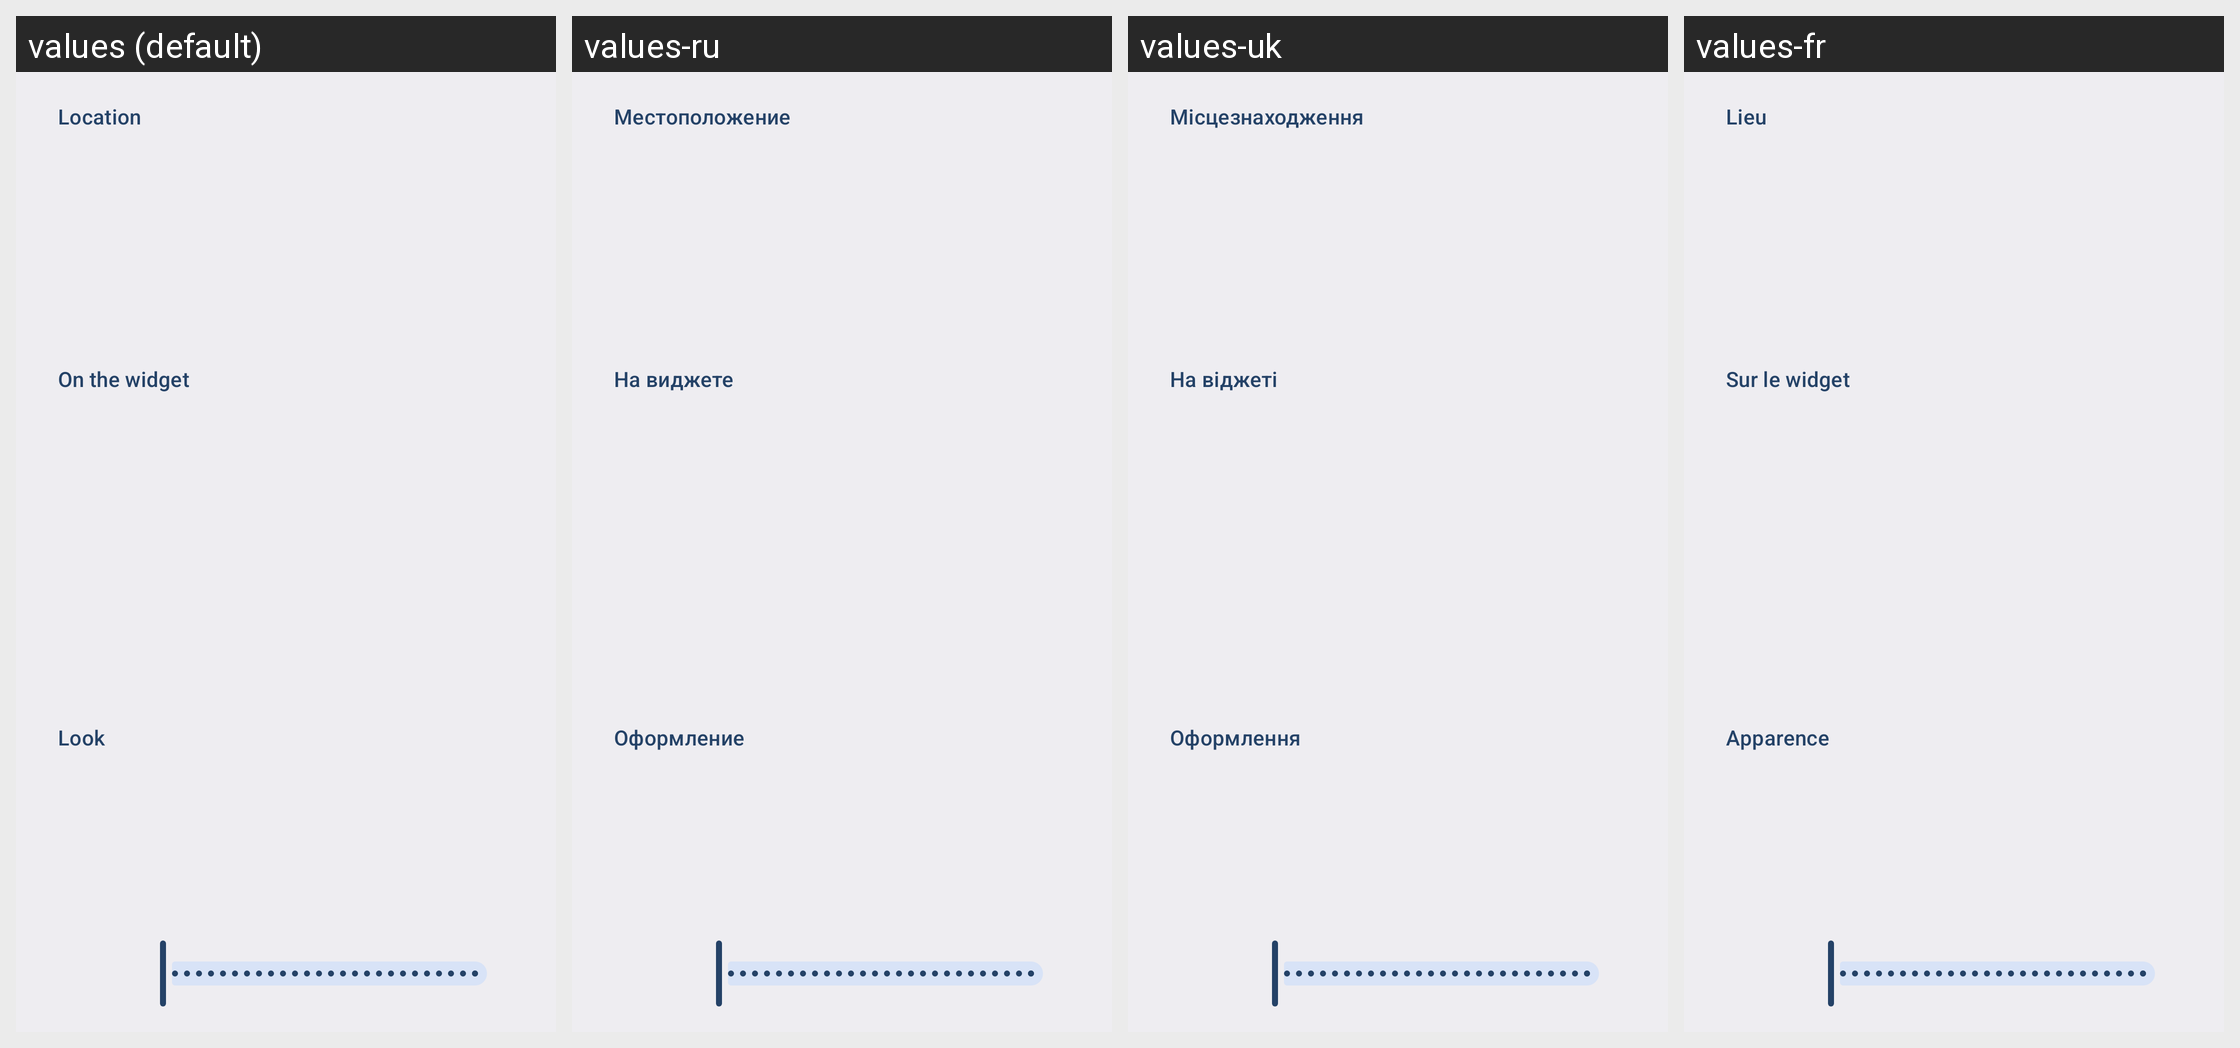

Translations of the strings shown on this Android screen, per locale in the grid:
Android screen res/layout/fragment_weather_widget_settings.xml rendered under 4 locales, left to right: values (default), values-ru, values-uk, values-fr. Device: Nexus 5 (rendered at 1080×1920; each locale shown at half size, 540×960, under a caption strip naming it); theme AppTheme.WidgetSettings.
Other locales in the repository, not shown: values-de, values-es, values-it, values-ja, values-nl, values-pl, values-pt, values-tr, values-zh.
Strings drawn on this screen, with the default value and each locale's value (text and hints the layout hard-codes, and strings that could not be matched under every locale, appear in the picture but are not listed):

place_title
  values: Location
  values-ru: Местоположение
  values-uk: Місцезнаходження
  values-fr: Lieu

widget_settings_group_show
  values: On the widget
  values-ru: На виджете
  values-uk: На віджеті
  values-fr: Sur le widget

widget_settings_group_look
  values: Look
  values-ru: Оформление
  values-uk: Оформлення
  values-fr: Apparence
